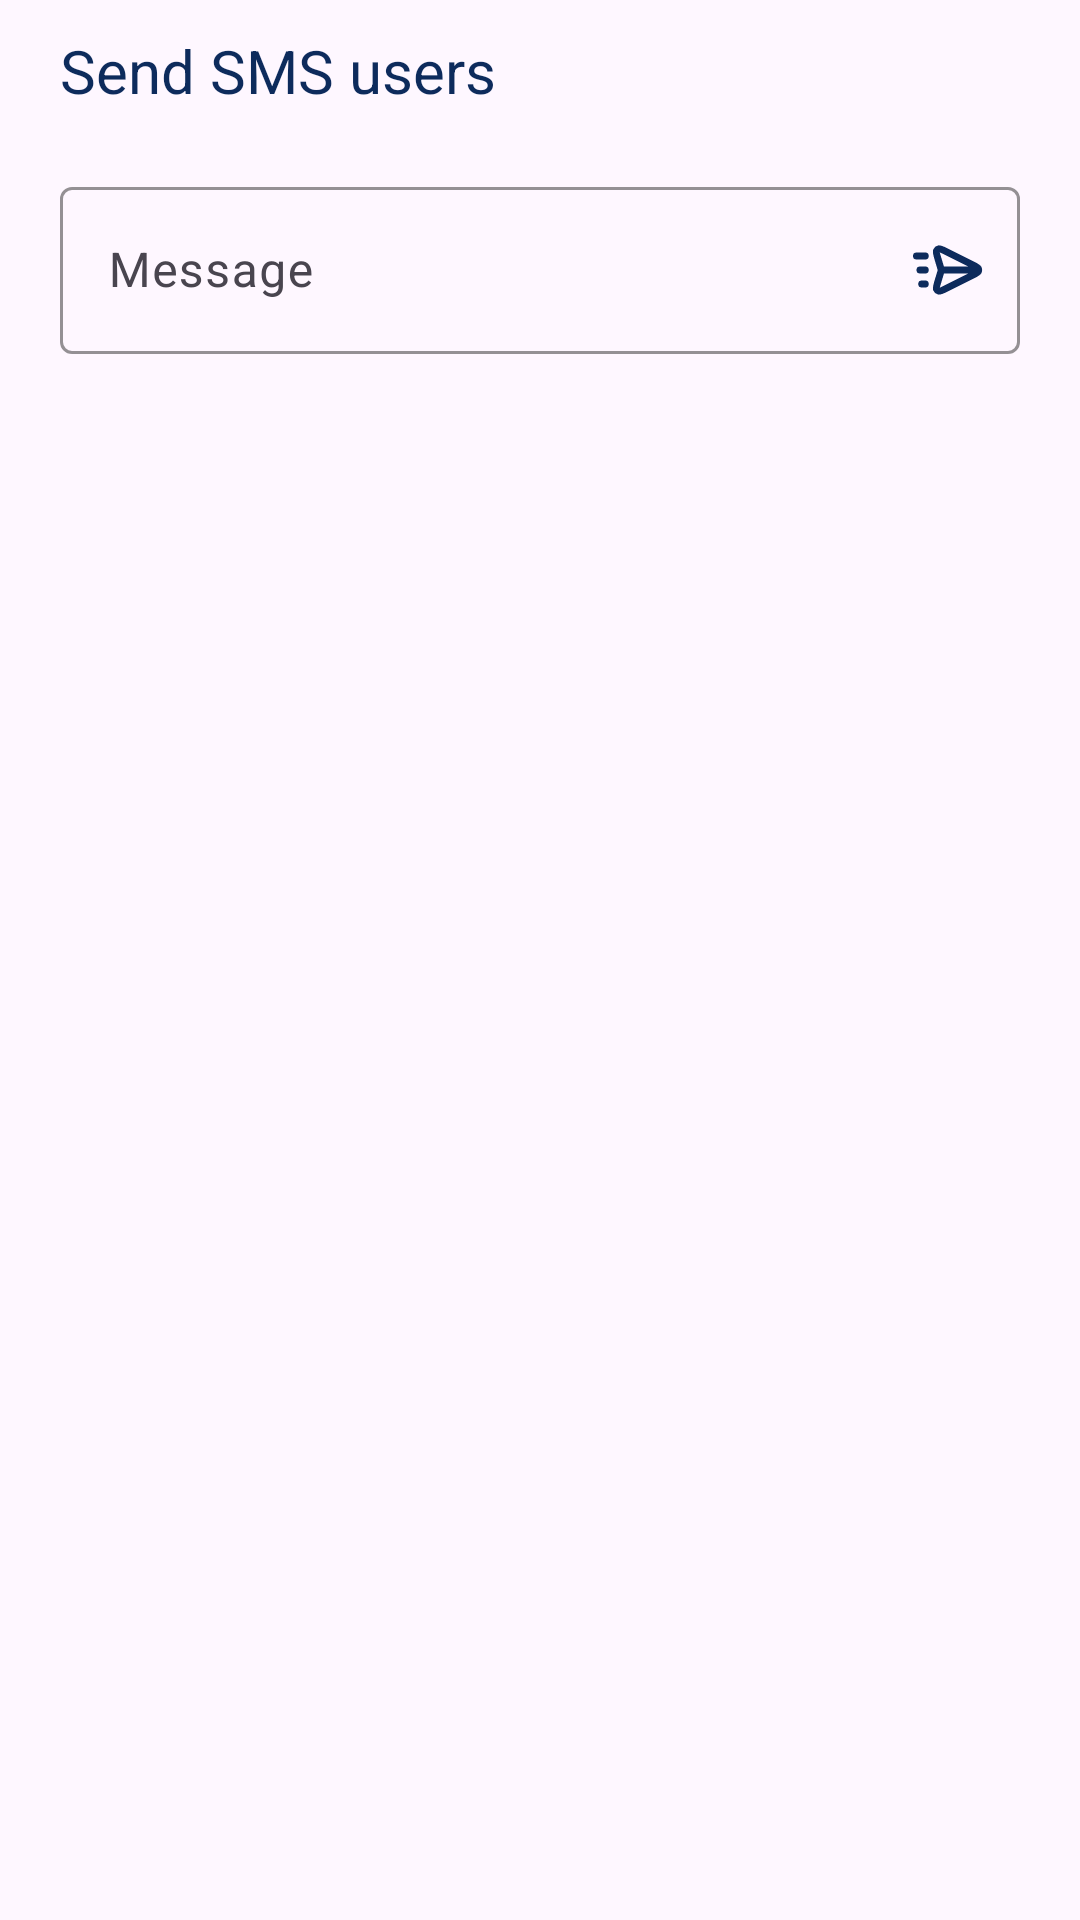

The Android layout XML behind this screen, and the referenced resources:
<!-- AndroidManifest.xml: application theme Theme.SellerApp -->
<!-- res/layout/dialog_send_sms.xml -->
<?xml version="1.0" encoding="utf-8"?>
<androidx.constraintlayout.widget.ConstraintLayout xmlns:android="http://schemas.android.com/apk/res/android"
    xmlns:app="http://schemas.android.com/apk/res-auto"
    xmlns:tools="http://schemas.android.com/tools"
    android:layout_width="match_parent"
    android:layout_height="match_parent">

    <TextView
        android:id="@+id/info"
        android:layout_width="wrap_content"
        android:layout_height="wrap_content"
        android:layout_marginStart="20dp"
        android:layout_marginTop="10dp"
        android:text="Send SMS users"
        android:textColor="@color/color_app_main"
        android:textSize="20dp"
        app:layout_constraintHorizontal_bias="0"
        app:layout_constraintLeft_toLeftOf="parent"
        app:layout_constraintRight_toRightOf="parent"
        app:layout_constraintTop_toTopOf="parent" />

    <com.google.android.material.textfield.TextInputLayout
        android:id="@+id/textInputL"
        android:layout_width="match_parent"
        android:layout_height="wrap_content"
        android:layout_marginHorizontal="20dp"
        android:layout_marginVertical="20dp"
        app:boxStrokeColor="@color/color_app_main"
        app:endIconCheckable="true"
        app:endIconDrawable="@drawable/ic_send_alt_2_svgrepo_com"
        app:endIconMode="custom"
        app:endIconTint="@color/color_app_main"
        app:layout_constraintBottom_toBottomOf="parent"
        app:layout_constraintVertical_bias="0"
        app:layout_constraintTop_toBottomOf="@id/info"
        app:helperTextTextColor="#00FF0A">
        <com.google.android.material.textfield.TextInputEditText
            android:id="@+id/textInputT"
            android:layout_width="match_parent"
            android:layout_height="wrap_content"
            android:hint="Message"
            android:textColorHint="@color/color_app_main" />
    </com.google.android.material.textfield.TextInputLayout>
    <TextView
        android:id="@+id/text_old"
        android:layout_width="0dp"
        android:layout_height="wrap_content"
        android:text="Old Message"
        android:visibility="gone"
        app:layout_constraintTop_toBottomOf="@id/textInputL"
        app:layout_constraintLeft_toLeftOf="@id/textInputL"
        android:layout_marginVertical="18dp"
        app:layout_constraintRight_toRightOf="parent"
        android:layout_marginEnd="20dp"
        android:drawableStart="@drawable/ic_history_svgrepo_com"
        app:layout_constraintBottom_toBottomOf="parent"
        app:layout_constraintVertical_bias="0"
        android:background="?android:selectableItemBackground"
        android:textSize="16dp" />
</androidx.constraintlayout.widget.ConstraintLayout>
<!-- resources referenced by this layout -->
<resources>
  <color name="color_app_main">#0d2b5c</color>
  <!-- drawable ic_history_svgrepo_com (drawable) -->
  <vector xmlns:tools="http://schemas.android.com/tools"
      android:height="24dp" android:viewportHeight="28"
      android:viewportWidth="28" android:width="24dp" xmlns:android="http://schemas.android.com/apk/res/android">
      <path android:fillColor="#8F0D2B5C" android:fillType="evenOdd" android:pathData="M5.079,5.069C8.874,1.279 15.044,1.319 18.862,5.138C22.682,8.958 22.721,15.131 18.926,18.926C15.131,22.721 8.958,22.682 5.138,18.862C2.874,16.598 1.939,13.51 2.34,10.581C2.397,10.171 2.775,9.884 3.185,9.94C3.596,9.996 3.883,10.375 3.827,10.785C3.487,13.265 4.278,15.881 6.198,17.802C9.443,21.046 14.666,21.065 17.865,17.865C21.065,14.666 21.046,9.443 17.802,6.198C14.559,2.956 9.339,2.935 6.139,6.13L6.887,6.133C7.301,6.135 7.635,6.473 7.633,6.887C7.631,7.301 7.294,7.635 6.88,7.633L4.334,7.621C3.923,7.618 3.59,7.286 3.588,6.874L3.575,4.329C3.573,3.915 3.907,3.577 4.321,3.575C4.735,3.573 5.073,3.907 5.075,4.321L5.079,5.069ZM12,7.25C12.414,7.25 12.75,7.586 12.75,8V11.689L15.03,13.97C15.323,14.262 15.323,14.737 15.03,15.03C14.737,15.323 14.262,15.323 13.97,15.03L11.25,12.311V8C11.25,7.586 11.586,7.25 12,7.25Z"
          tools:ignore="VectorRaster" />
  </vector>
  <!-- drawable ic_send_alt_2_svgrepo_com (drawable) -->
  <vector android:height="28dp" android:viewportHeight="24"
      android:viewportWidth="24" android:width="28dp" xmlns:android="http://schemas.android.com/apk/res/android">
      <path android:fillColor="#00000000"
          android:pathData="M20.764,12H10.056M3,8H5.5M4,12H5.5M4.5,16H5.5M9.962,12.49L9.07,15.449C8.733,16.569 8.564,17.129 8.707,17.463C8.832,17.754 9.087,17.968 9.394,18.042C9.748,18.126 10.271,17.865 11.318,17.341L19.138,13.431C20.059,12.97 20.52,12.74 20.667,12.429C20.796,12.157 20.796,11.843 20.667,11.571C20.52,11.26 20.059,11.03 19.138,10.569L11.307,6.653C10.263,6.132 9.742,5.871 9.388,5.955C9.081,6.028 8.826,6.242 8.701,6.532C8.557,6.866 8.724,7.425 9.058,8.542L9.963,11.57C10.014,11.741 10.039,11.827 10.049,11.914C10.058,11.991 10.058,12.069 10.049,12.146C10.039,12.233 10.013,12.319 9.962,12.49Z"
          android:strokeColor="#000000" android:strokeLineCap="round"
          android:strokeLineJoin="round" android:strokeWidth="2"/>
  </vector>
  <style name="Theme.SellerApp" parent="Base.Theme.SellerApp">
          <item name="android:windowIsTranslucent">true</item>
      </style>
  <style name="Base.Theme.SellerApp" parent="Theme.Material3.DayNight.NoActionBar">
          
           <item name="colorPrimary">@color/color_app_main</item>
          <item name="android:navigationBarColor">@color/color_app_main</item>
      </style>
</resources>
